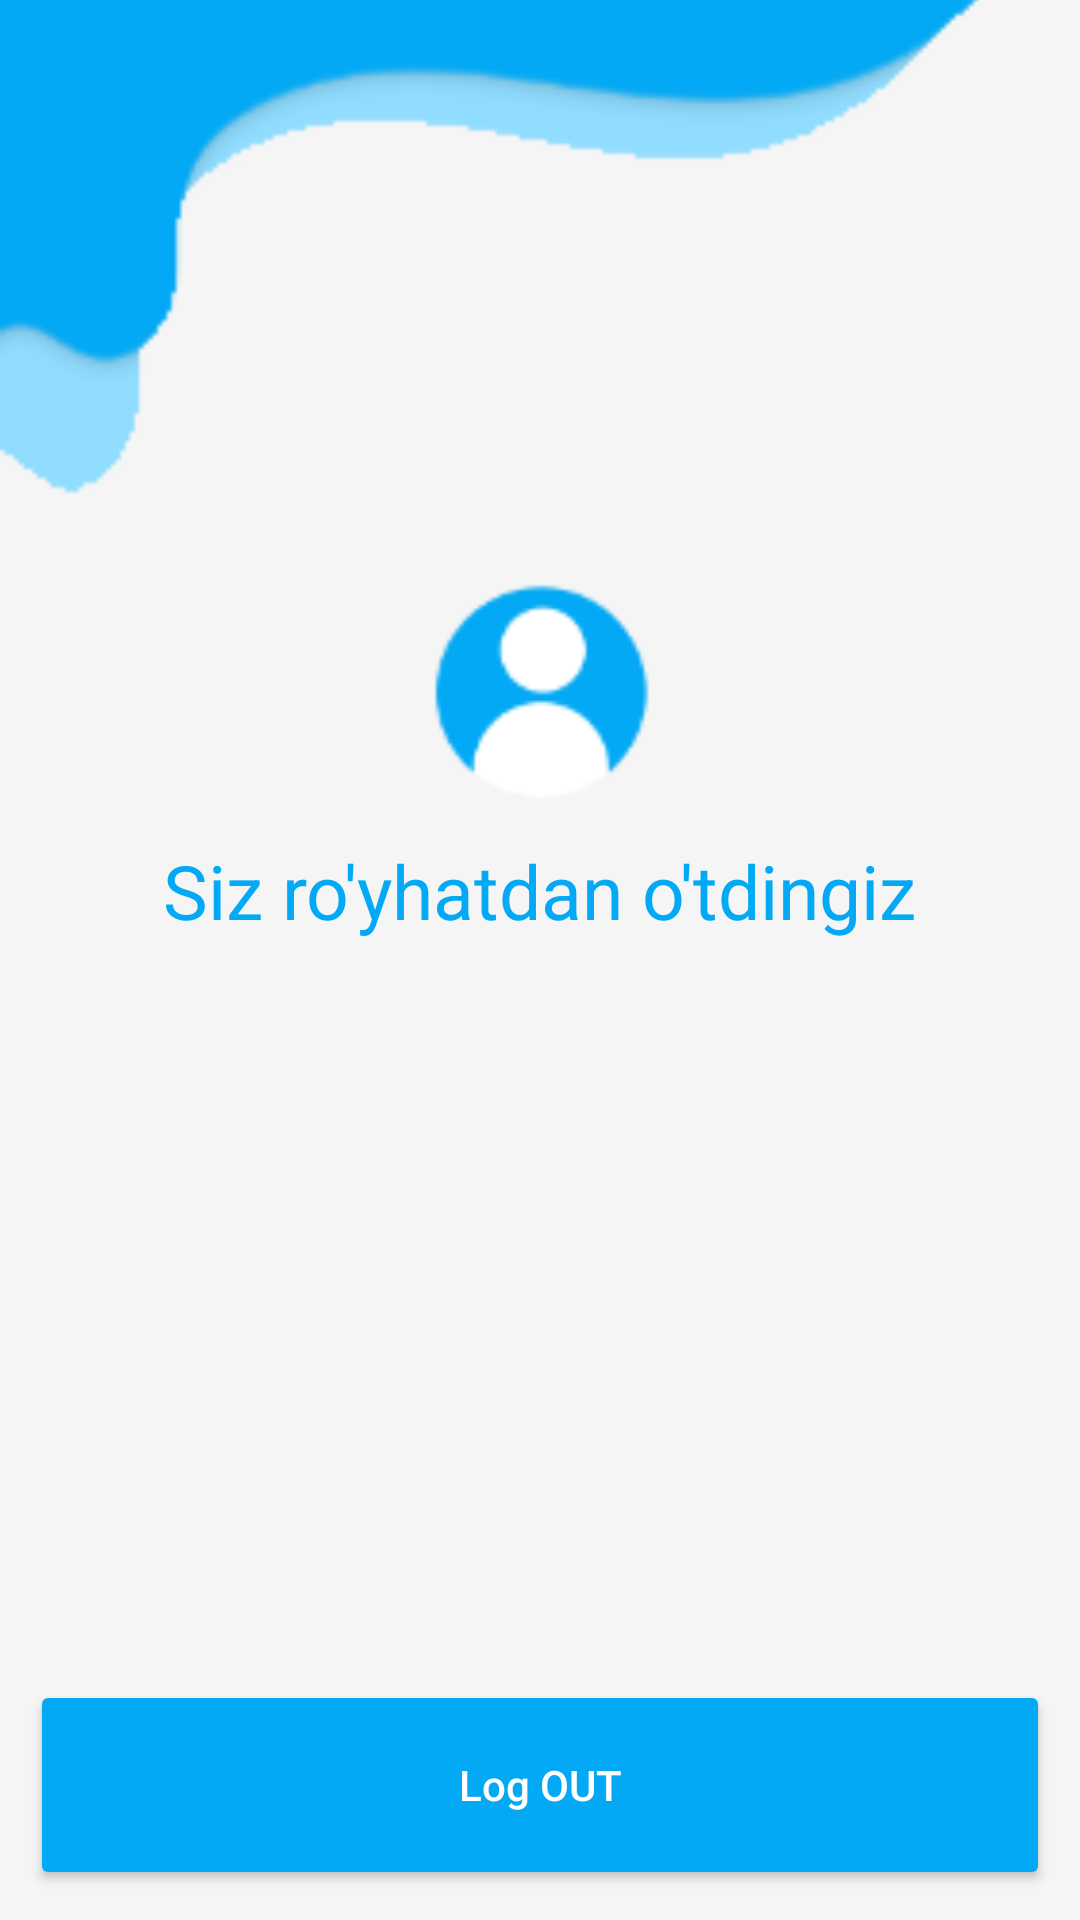

Android layout source for this screen:
<!-- AndroidManifest.xml: application theme Theme.FirebaseRegister -->
<!-- res/layout/activity_logined.xml -->
<?xml version="1.0" encoding="utf-8"?>
<LinearLayout xmlns:android="http://schemas.android.com/apk/res/android"
    xmlns:tools="http://schemas.android.com/tools"
    android:layout_width="match_parent"
    android:layout_height="match_parent"
    android:background="#f5f5f5"
    android:gravity="center"
    android:orientation="vertical"
    tools:context=".LoginedActivity">

    <ImageView
        android:layout_width="match_parent"
        android:layout_height="180dp"
        android:scaleType="centerCrop"
        android:src="@drawable/wave1" />

    <ImageView
        android:id="@+id/iv"
        android:layout_width="100dp"
        android:layout_height="100dp"
        android:src="@drawable/user" />

    <TextView
        android:layout_width="wrap_content"
        android:layout_height="wrap_content"
        android:text="Siz ro'yhatdan o'tdingiz"
        android:textColor="@color/blue"
        android:textSize="25sp" />

    <ScrollView
        android:layout_width="match_parent"
        android:layout_height="wrap_content"
        android:layout_weight="1">

        <TextView
            android:id="@+id/alltv"
            android:layout_width="match_parent"
            android:layout_height="match_parent"
            android:textColor="@color/blue"
            android:gravity="center" />

    </ScrollView>

    <Button
        android:id="@+id/btn_signout"
        android:layout_width="match_parent"
        android:layout_height="70dp"
        android:text="Log OUT"
        android:textAllCaps="false"
        android:layout_marginHorizontal="10dp"
        android:backgroundTint="@color/blue"
        android:textColor="@color/white"
        android:layout_margin="10dp"/>

</LinearLayout>
<!-- resources referenced by this layout -->
<resources>
  <color name="blue">#FF03A9F4</color>
  <color name="white">#FFFFFFFF</color>
  <!-- drawable user: png bitmap (drawable, 2013 bytes) -->
  <!-- drawable wave1: png bitmap (drawable, 4167 bytes) -->
  <style name="Theme.FirebaseRegister" parent="Theme.MaterialComponents.DayNight.NoActionBar">
          
          <item name="colorPrimary">@color/purple_500</item>
          <item name="colorPrimaryVariant">@color/blue</item>
          <item name="colorOnPrimary">@color/white</item>
          
          <item name="colorSecondary">@color/teal_200</item>
          <item name="colorSecondaryVariant">@color/teal_700</item>
          <item name="colorOnSecondary">@color/black</item>
          
          <item name="android:statusBarColor" tools:targetApi="l">?attr/colorPrimaryVariant</item>
          
      </style>
  <color name="purple_500">#FF6200EE</color>
  <color name="teal_200">#FF03DAC5</color>
  <color name="teal_700">#FF018786</color>
  <color name="black">#FF000000</color>
</resources>
